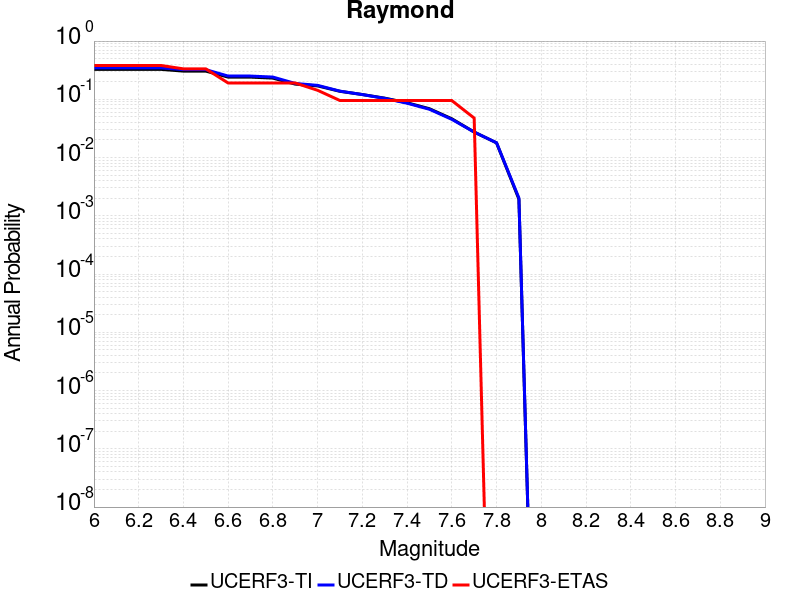

Data behind this chart, as committed beside it:
Magnitude, UCERF3-TI Prob, UCERF3-TD Prob, UCERF3-ETAS Prob
6.0, 0.3266, 0.3464, 0.381
6.1, 0.3266, 0.3464, 0.381
6.2, 0.3266, 0.3464, 0.381
6.3, 0.3266, 0.3464, 0.381
6.4, 0.3049, 0.3231, 0.3333
6.5, 0.3049, 0.3231, 0.3333
6.6, 0.2405, 0.2507, 0.1905
6.7, 0.2405, 0.2507, 0.1905
6.8, 0.2312, 0.241, 0.1905
6.9, 0.1825, 0.1871, 0.1905
7.0, 0.1699, 0.1736, 0.1429
7.1, 0.1372, 0.1381, 0.09524
7.2, 0.1208, 0.1206, 0.09524
7.3, 0.1046, 0.1038, 0.09524
7.4, 0.08727, 0.08574, 0.09524
7.5, 0.06894, 0.06746, 0.09524
7.6, 0.04634, 0.0453, 0.09524
7.7, 0.02743, 0.02739, 0.04762
7.8, 0.01788, 0.01794, 0.0
7.9, 0.001935, 0.002021, 0.0
